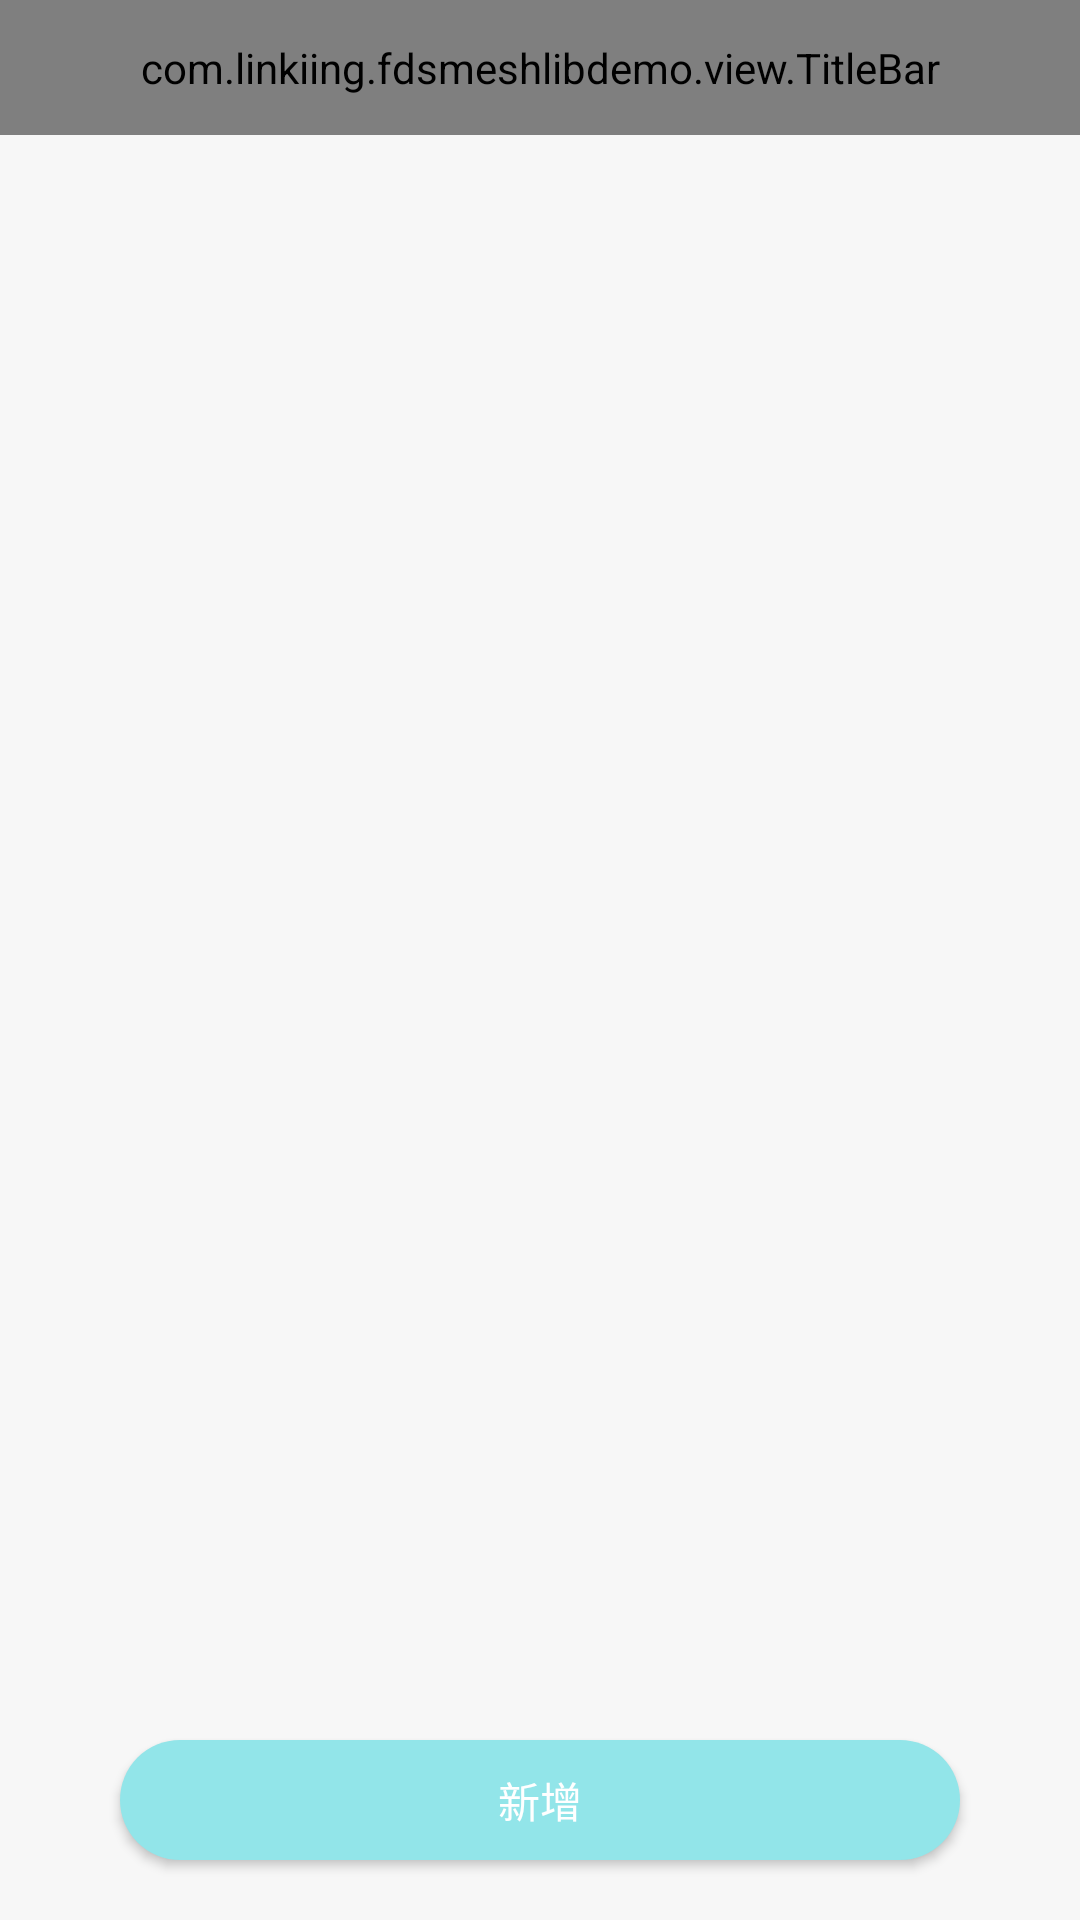

The Android layout XML behind this screen, and the referenced resources:
<!-- AndroidManifest.xml: application theme Theme.FDSMeshLibDemo -->
<!-- res/layout/activity_main.xml -->
<?xml version="1.0" encoding="utf-8"?>
<RelativeLayout xmlns:android="http://schemas.android.com/apk/res/android"
    xmlns:tools="http://schemas.android.com/tools"
    xmlns:app="http://schemas.android.com/apk/res-auto"
    android:layout_width="match_parent"
    android:layout_height="match_parent"
    tools:context=".ui.MainActivity"
    android:orientation="vertical">

    <com.linkiing.fdsmeshlibdemo.view.TitleBar
        android:id="@+id/titleBar"
        android:layout_width="match_parent"
        android:layout_height="45dp"
        app:titleBar_titleText="Studio"/>

    <androidx.recyclerview.widget.RecyclerView
        android:id="@+id/recyclerView_studio"
        android:layout_width="match_parent"
        android:layout_height="wrap_content"
        android:layout_below="@+id/titleBar"
        android:paddingStart="15dp"
        android:layout_marginStart="15dp"
        android:layout_marginTop="15dp"
        android:layout_marginEnd="15dp"
        android:layout_marginBottom="15dp"
        android:background="@drawable/white_round_bg"
        tools:ignore="RtlSymmetry" />

    <Button
        android:id="@+id/bt_add_studio"
        android:layout_width="match_parent"
        android:layout_height="40dp"
        android:layout_marginStart="40dp"
        android:layout_marginEnd="40dp"
        android:layout_marginBottom="20dp"
        android:layout_marginTop="20dp"
        android:background="@drawable/blue_round_bg"
        android:layout_gravity="center_horizontal"
        android:textSize="14sp"
        android:textColor="@color/white"
        android:text="新增"
        android:layout_alignParentBottom="true"/>
</RelativeLayout>
<!-- resources referenced by this layout -->
<resources>
  <color name="white">#FFFFFF</color>
  <!-- drawable blue_round_bg (drawable) -->
  <?xml version="1.0" encoding="utf-8"?>
  <shape xmlns:android="http://schemas.android.com/apk/res/android"
      android:shape="rectangle">
      <size android:height="400dp" />
      <solid android:color="@color/color_92e5e9" />
      <corners android:radius="200dp" />
  </shape>
  <!-- drawable white_round_bg (drawable) -->
  <?xml version="1.0" encoding="utf-8"?>
  <shape xmlns:android="http://schemas.android.com/apk/res/android"
      android:shape="rectangle">
      <size
          android:width="1000dp"
          android:height="50dp" />
      <solid android:color="@color/white" />
      <corners android:radius="8dp" />
  </shape>
  <style name="Theme.FDSMeshLibDemo" parent="Theme.AppCompat.Light.NoActionBar">
          
          <item name="colorAccent">@color/color_92e5e9</item>
          
          <item name="colorPrimaryDark">@color/white</item>
          
          <item name="android:navigationBarColor">@color/bg</item>
          
          <item name="android:windowBackground">@color/bg</item>
          
          <item name="colorPrimary">@color/color_92e5e9</item>
          <item name="colorPrimaryVariant">@color/color_92e5e9</item>
          <item name="colorOnPrimary">@color/color_92e5e9</item>
          <item name="backgroundColor">@color/color_92e5e9</item>
      </style>
  <color name="color_92e5e9">#92e5e9</color>
  <color name="bg">#F7F7F7</color>
</resources>
